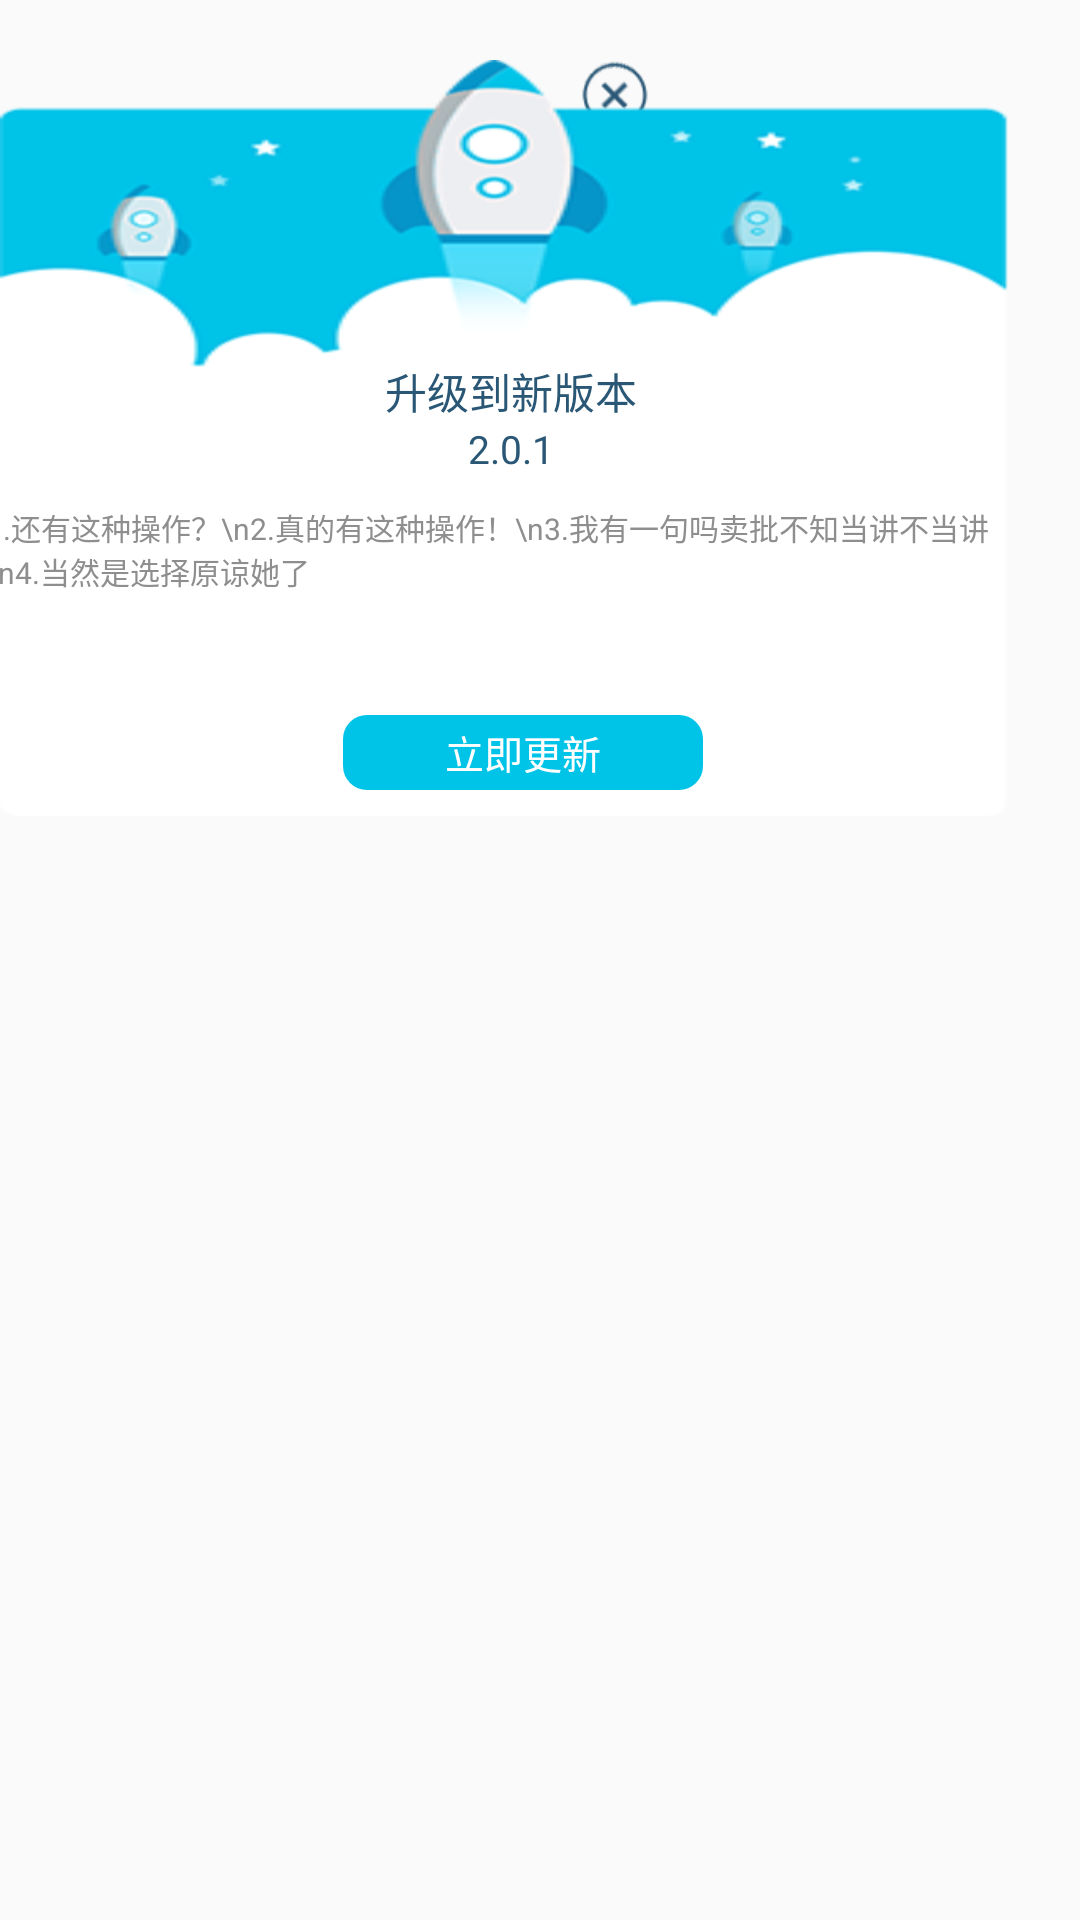

The Android layout XML behind this screen, and the referenced resources:
<!-- AndroidManifest.xml: application theme AppTheme -->
<!-- res/layout/dialog_updataversion.xml -->
<?xml version="1.0" encoding="utf-8"?>
<RelativeLayout xmlns:android="http://schemas.android.com/apk/res/android"
    android:layout_width="wrap_content"
    android:layout_height="wrap_content">
    <ImageView
        android:clickable="true"
        android:id="@+id/quxiao"
        android:layout_marginTop="17dp"
        android:layout_marginLeft="190dp"
        android:src="@drawable/center2x"
        android:layout_width="30dp"
        android:layout_height="30dp" />
    <LinearLayout
        android:layout_marginTop="20dp"
        android:background="@drawable/roctet_bng"
        android:gravity="center_horizontal"
        android:orientation="vertical"
        android:layout_width="wrap_content"
        android:layout_height="wrap_content">

    <TextView
        android:id="@+id/updataversion_title"
        android:layout_width="wrap_content"
        android:layout_height="wrap_content"
        android:layout_marginTop="100dp"
        android:text="升级到新版本"
        android:layout_marginLeft="-10dp"
        android:textColor="@color/black"
        android:textSize="14sp"/>
    <TextView
        android:id="@+id/updataversioncode"
        android:layout_width="wrap_content"
        android:layout_height="wrap_content"
        android:layout_marginLeft="-10dp"
        android:text="2.0.1"
        android:textColor="@color/black"
        android:textSize="13sp"
        android:layout_marginBottom="10dp"/>
    <TextView

        android:id="@+id/updataversion_msg"
        android:paddingLeft="5dp"
        android:paddingRight="5dp"
        android:layout_marginLeft="-5dp"
        android:layout_marginRight="5dp"
        android:layout_width="wrap_content"
        android:layout_height="70dp"
        android:text="1.还有这种操作？\n2.真的有这种操作！\n3.我有一句吗卖批不知当讲不当讲\n4.当然是选择原谅她了"
        android:textColor="@color/black_hehe"
        android:textSize="10sp" />



    <LinearLayout
        android:id="@+id/dialog_sure"
        android:clickable="true"
        android:layout_marginLeft="-6dp"
        android:layout_width="120dp"
        android:layout_height="25dp"
        android:orientation="horizontal"
        android:background="@drawable/updataversionbut_bg">

        <TextView
            android:layout_width="0dp"
            android:layout_height="match_parent"
            android:layout_weight="1"
            android:gravity="center"
            android:text="立即更新"
            android:textColor="@color/white"
            android:textSize="13sp" />


    </LinearLayout>

</LinearLayout>
</RelativeLayout>
<!-- resources referenced by this layout -->
<resources>
  <color name="black">#295775</color>
  <color name="black_hehe">#8e8e8e</color>
  <color name="white">#FFFFFF</color>
  <!-- drawable center2x: png bitmap (drawable-hdpi, 19247 bytes) -->
  <!-- drawable roctet_bng: png bitmap (drawable-hdpi, 35845 bytes) -->
  <!-- drawable updataversionbut_bg (drawable) -->
  <?xml version="1.0" encoding="utf-8"?>
  <shape xmlns:android="http://schemas.android.com/apk/res/android">
  
      <corners android:radius="8dp"/>
      <solid android:color="@color/updataversionbut"/>
  
  </shape>
  <style name="AppTheme" parent="Theme.AppCompat.Light.NoActionBar">
          
          <item name="colorPrimary">@color/colorPrimary</item>
          <item name="colorPrimaryDark">@color/colorPrimaryDark</item>
          <item name="colorAccent">@color/colorAccent</item>
      </style>
  <color name="updataversionbut">#00c3e8</color>
  <color name="colorPrimary">#3F51B5</color>
  <color name="colorPrimaryDark">#303F9F</color>
  <color name="colorAccent">#FF4081</color>
</resources>
